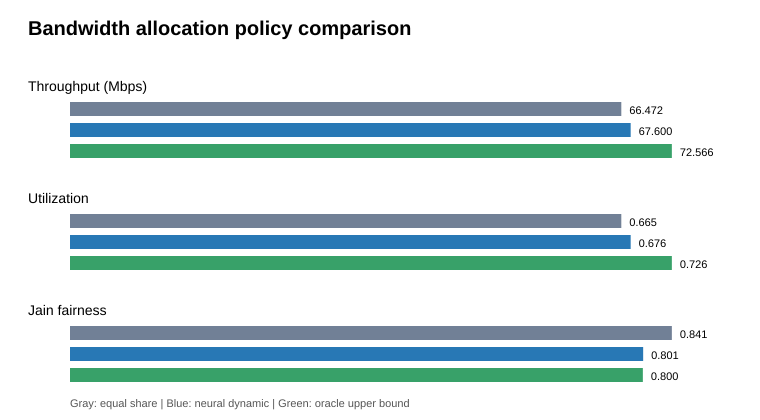

Source data for this figure (header and first rows):
slot, policy, throughput_mbps, unmet_mbps, utilization, fairness, queue_pressure
8, equal_share, 67.44, 7.341, 0.6744, 0.7962, 0.09816
8, neural_dynamic, 70.64, 4.14, 0.7064, 0.7793, 0.05536
8, oracle, 74.78, 0.0, 0.7478, 0.765, 0.0
9, equal_share, 71.17, 3.274, 0.7117, 0.849, 0.04398
9, neural_dynamic, 70.04, 4.409, 0.7004, 0.8424, 0.05922
9, oracle, 74.45, 0.0, 0.7445, 0.8316, 0.0
10, equal_share, 70.46, 0.0, 0.7046, 0.8414, 0.0
10, neural_dynamic, 68.49, 1.966, 0.6849, 0.8304, 0.0279
10, oracle, 70.46, 0.0, 0.7046, 0.8414, 0.0
11, equal_share, 64.22, 0.0, 0.6422, 0.777, 0.0
11, neural_dynamic, 62.76, 1.468, 0.6276, 0.7824, 0.02286
11, oracle, 64.22, 0.0, 0.6422, 0.777, 0.0
12, equal_share, 63.67, 1.327, 0.6367, 0.7491, 0.02042
12, neural_dynamic, 61.9, 3.093, 0.619, 0.7557, 0.04759
12, oracle, 65, 0.0, 0.65, 0.7433, 0.0
13, equal_share, 57.12, 0.0, 0.5712, 0.7342, 0.0
13, neural_dynamic, 57.12, 0.0, 0.5712, 0.7342, 0.0
13, oracle, 57.12, 0.0, 0.5712, 0.7342, 0.0
14, equal_share, 61.88, 0.0, 0.6188, 0.786, 0.0
14, neural_dynamic, 59.87, 2.004, 0.5987, 0.7917, 0.03239
14, oracle, 61.88, 0.0, 0.6188, 0.786, 0.0
15, equal_share, 60.67, 0.0, 0.6067, 0.7802, 0.0
15, neural_dynamic, 58.47, 2.196, 0.5847, 0.7895, 0.03619
15, oracle, 60.67, 0.0, 0.6067, 0.7802, 0.0
16, equal_share, 60.95, 0.0, 0.6095, 0.8201, 0.0
16, neural_dynamic, 59.92, 1.038, 0.5992, 0.8166, 0.01703
16, oracle, 60.95, 0.0, 0.6095, 0.8201, 0.0
17, equal_share, 57.99, 0.0, 0.5799, 0.8824, 0.0
17, neural_dynamic, 53.48, 4.508, 0.5348, 0.8852, 0.07775
17, oracle, 57.99, 0.0, 0.5799, 0.8824, 0.0
18, equal_share, 83.71, 21.15, 0.8371, 0.9279, 0.2017
18, neural_dynamic, 61.05, 43.81, 0.6105, 0.8809, 0.4178
18, oracle, 100.0, 4.862, 1.0, 0.8768, 0.04636
19, equal_share, 83.71, 18.69, 0.8371, 0.9344, 0.1825
19, neural_dynamic, 96.01, 6.385, 0.9601, 0.8816, 0.06236
19, oracle, 100.0, 2.396, 1.0, 0.8642, 0.0234
20, equal_share, 85.44, 15.41, 0.8544, 0.9198, 0.1528
20, neural_dynamic, 92.21, 8.633, 0.9221, 0.8591, 0.08561
20, oracle, 100, 0.8435, 1, 0.877, 0.008364
21, equal_share, 82.45, 18.71, 0.8245, 0.9138, 0.185
21, neural_dynamic, 88.47, 12.7, 0.8847, 0.8505, 0.1255
21, oracle, 100.0, 1.162, 1.0, 0.8323, 0.01149
22, equal_share, 71.82, 18.91, 0.7182, 0.9, 0.2084
22, neural_dynamic, 86.4, 4.332, 0.864, 0.786, 0.04774
22, oracle, 90.73, 0.0, 0.9073, 0.7522, 0.0
23, equal_share, 66.21, 12.78, 0.6621, 0.8361, 0.1618
23, neural_dynamic, 74.57, 4.423, 0.7457, 0.7139, 0.056
23, oracle, 78.99, 0.0, 0.7899, 0.7382, 0.0
24, equal_share, 61.94, 14.76, 0.6194, 0.7914, 0.1924
24, neural_dynamic, 71.84, 4.859, 0.7184, 0.6974, 0.06335
24, oracle, 76.7, 0.0, 0.767, 0.6784, 0.0
25, equal_share, 50.32, 5.567, 0.5032, 0.676, 0.09961
25, neural_dynamic, 55.88, 0.0, 0.5588, 0.6268, 0.0
25, oracle, 55.88, 0.0, 0.5588, 0.6268, 0.0
26, equal_share, 53.97, 4.739, 0.5397, 0.7799, 0.08072
26, neural_dynamic, 55.88, 2.827, 0.5588, 0.6813, 0.04816
26, oracle, 58.71, 0.0, 0.5871, 0.7223, 0.0
27, equal_share, 56.86, 5.577, 0.5686, 0.8178, 0.08933
27, neural_dynamic, 61.44, 0.993, 0.6144, 0.7493, 0.0159
27, oracle, 62.43, 0.0, 0.6243, 0.7507, 0.0
... 3,516 more rows
